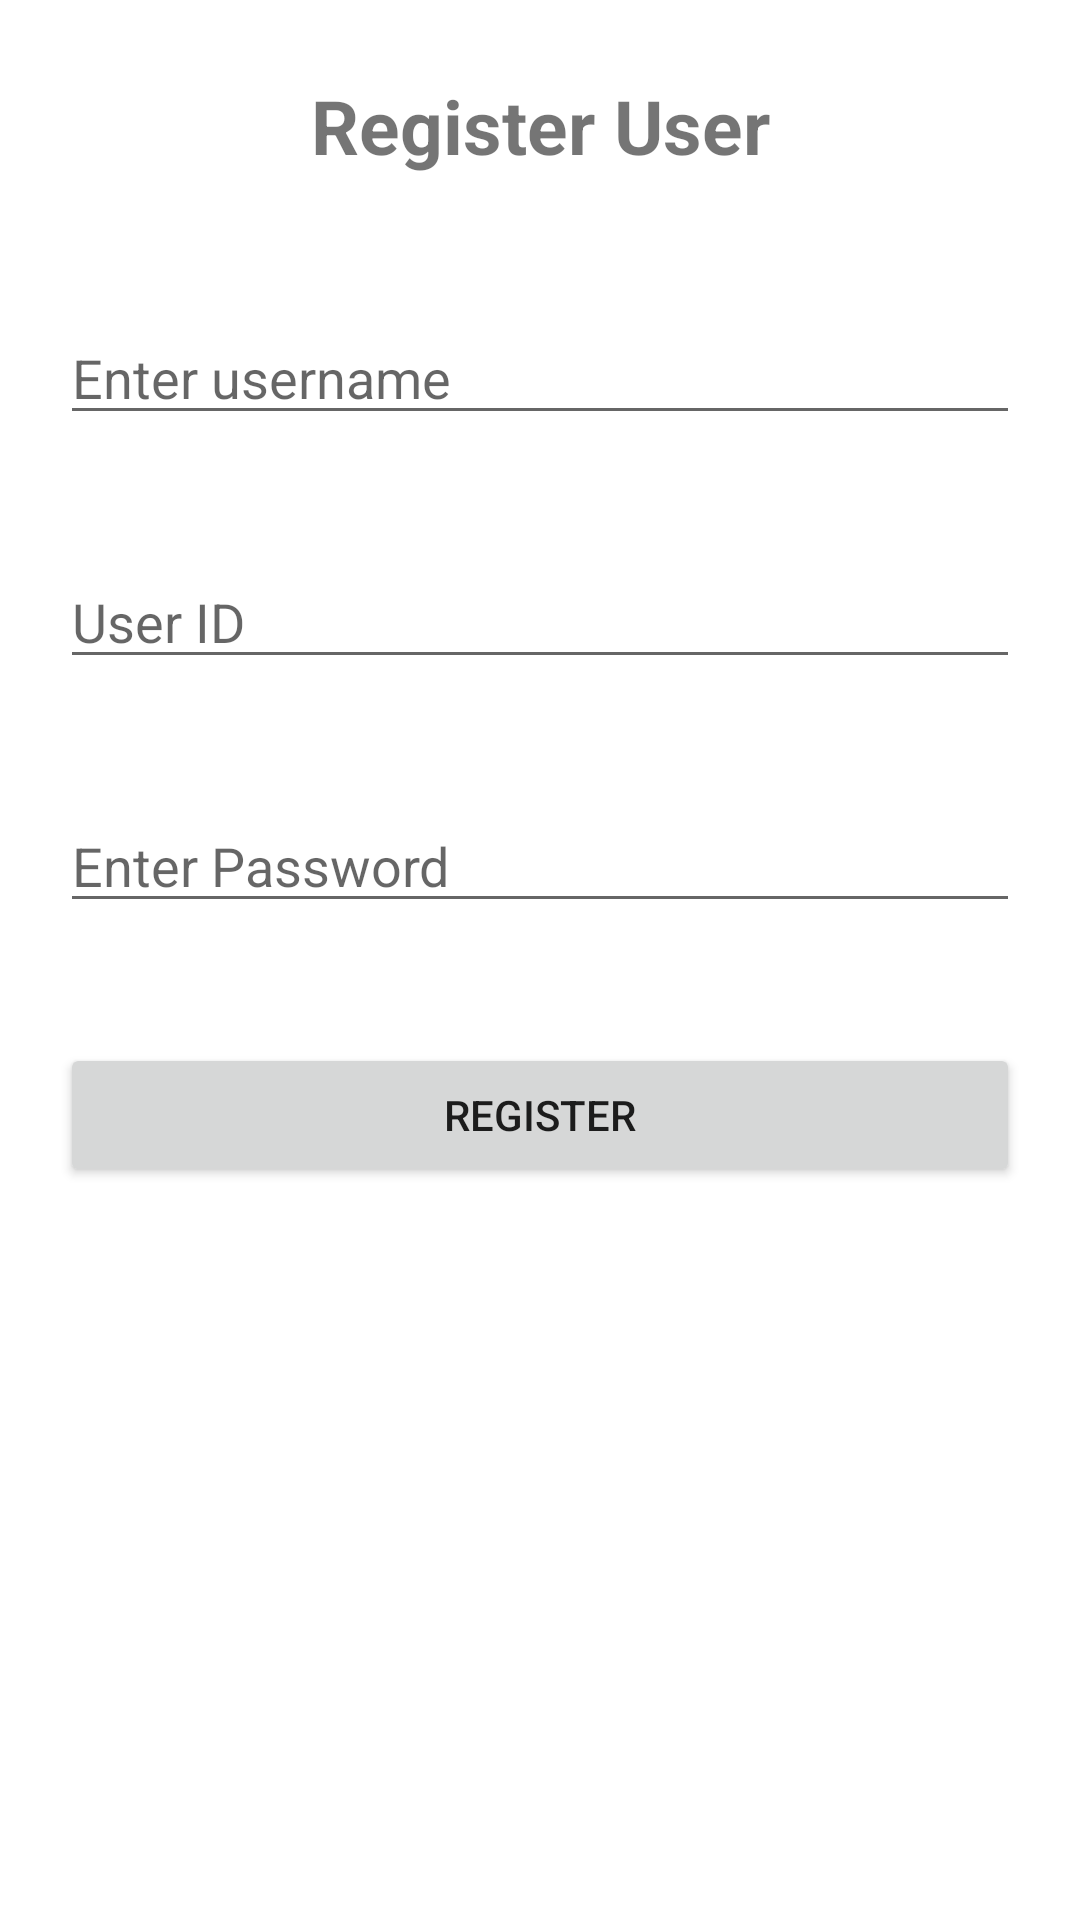

Reconstruct the res/layout file that produces this screen, plus the resources it refers to.
<!-- AndroidManifest.xml: application theme Theme.438_hw02 -->
<!-- res/layout/activity_register.xml -->
<?xml version="1.0" encoding="utf-8"?>
<LinearLayout
    xmlns:android="http://schemas.android.com/apk/res/android"
    xmlns:app="http://schemas.android.com/apk/res-auto"
    xmlns:tools="http://schemas.android.com/tools"
    android:layout_width="match_parent"
    android:layout_height="match_parent"
    tools:context=".RegisterActivity"
    android:orientation="vertical">

    <TextView
        android:layout_width="match_parent"
        android:layout_height="wrap_content"
        android:text="Register User"
        android:textStyle="bold"
        android:textSize="25dp"
        android:textAlignment="center"
        android:layout_margin="25dp"/>

    <EditText
        android:layout_width="match_parent"
        android:layout_height="wrap_content"
        android:layout_margin="20dp"
        android:hint="Enter username"
        android:id="@+id/username"/>

    <EditText
        android:layout_width="match_parent"
        android:layout_height="wrap_content"
        android:layout_margin="20dp"
        android:hint="User ID"
        android:id="@+id/userId"/>

    <EditText
        android:layout_width="match_parent"
        android:layout_height="wrap_content"
        android:inputType="textPassword"
        android:layout_margin="20dp"
        android:hint="Enter Password"
        android:id="@+id/RegPassword"/>
    <Button
        android:id="@+id/regBtn"
        android:layout_width="match_parent"
        android:layout_height="wrap_content"
        android:layout_below="@+id/RegPassword"
        android:text="Register"
        android:layout_centerHorizontal="true"
        android:layout_margin="20dp"/>

</LinearLayout>
<!-- resources referenced by this layout -->
<resources>
  <style name="Theme.438_hw02" parent="Theme.MaterialComponents.DayNight.DarkActionBar">
          
          <item name="colorPrimary">@color/purple_500</item>
          <item name="colorPrimaryVariant">@color/purple_700</item>
          <item name="colorOnPrimary">@color/white</item>
          
          <item name="colorSecondary">@color/teal_200</item>
          <item name="colorSecondaryVariant">@color/teal_700</item>
          <item name="colorOnSecondary">@color/black</item>
          
          <item name="android:statusBarColor" tools:targetApi="l">?attr/colorPrimaryVariant</item>
          
      </style>
  <!-- not gathered from this repository: default colours our renderer supplied (Android Studio template values) -->
  <color name="purple_500">#FF6200EE</color>
  <color name="purple_700">#FF3700B3</color>
  <color name="teal_200">#FF03DAC5</color>
  <color name="teal_700">#FF018786</color>
  <color name="black">#FF000000</color>
  <color name="white">#FFFFFFFF</color>
</resources>
